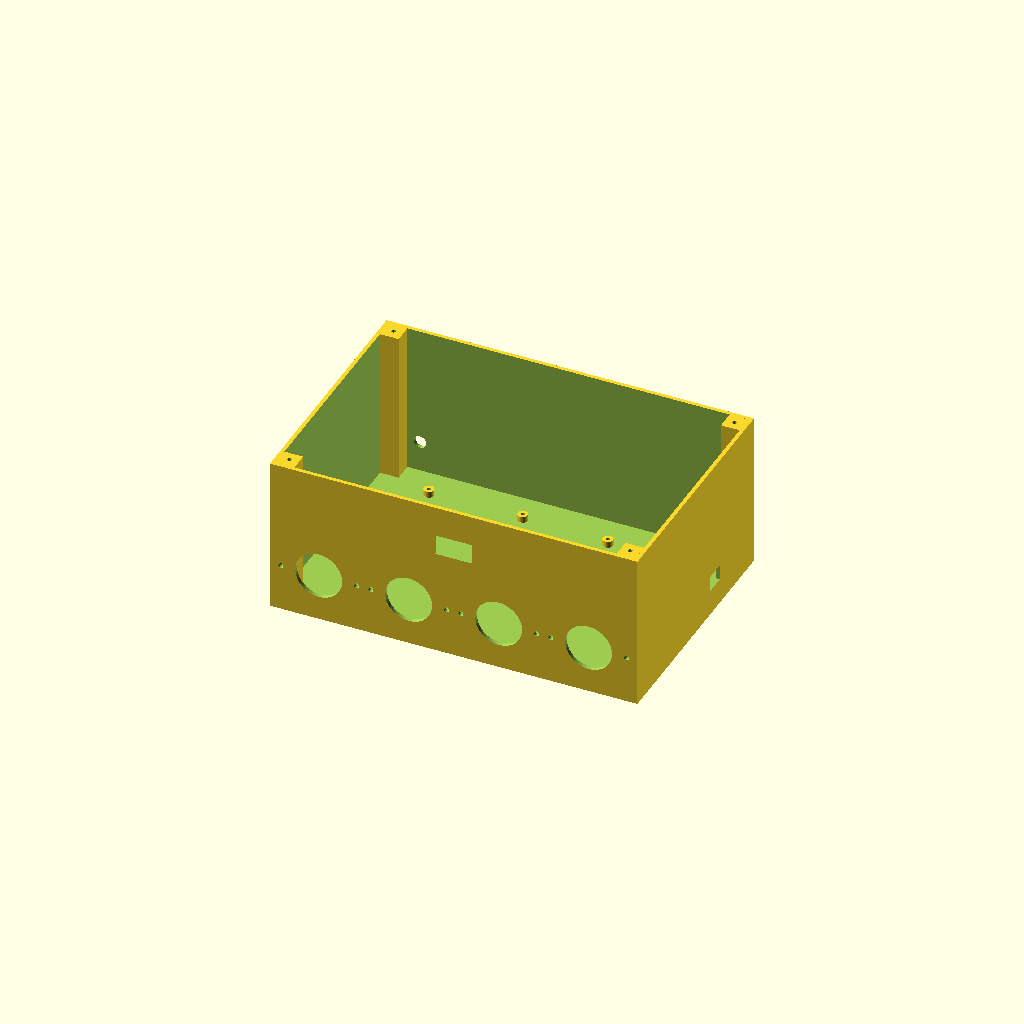
Cell 1 — every parameter at its default value.
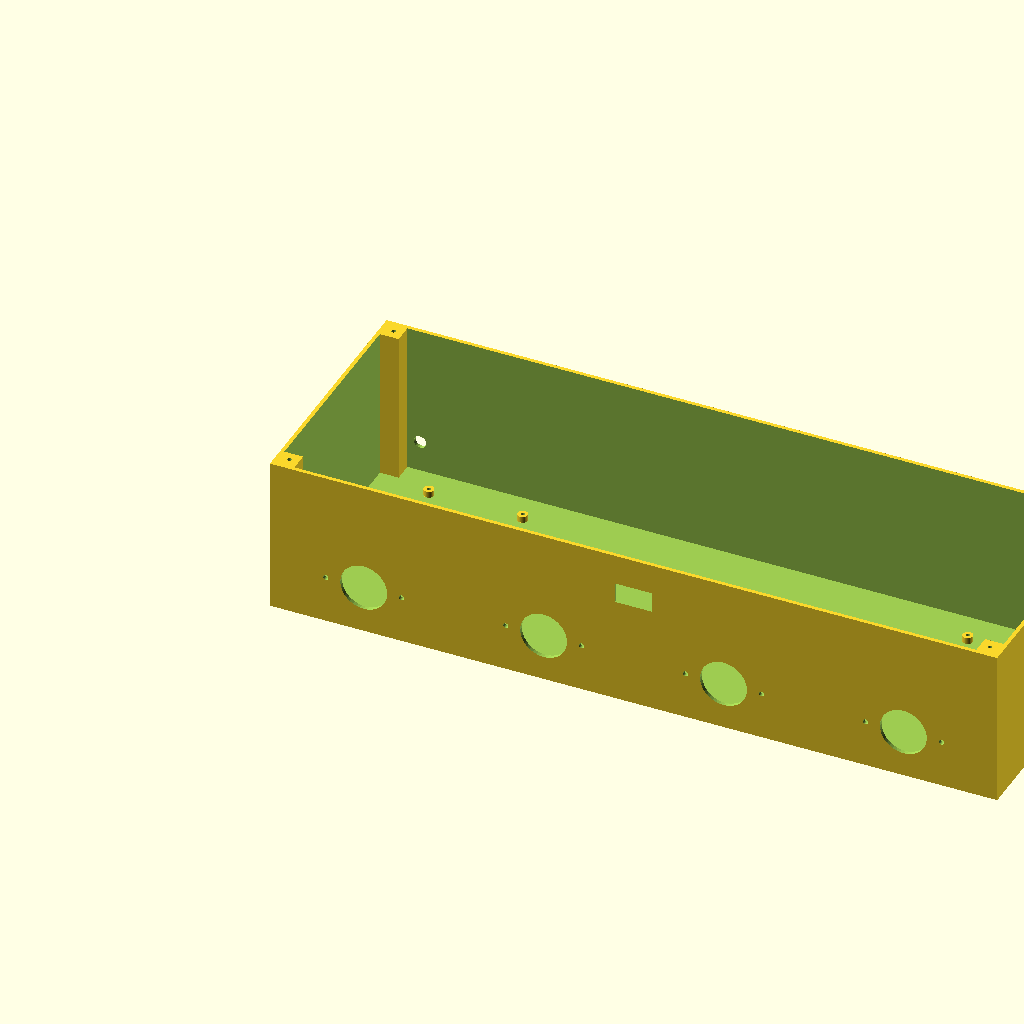
Cell 2: vnitrni_x = 460 (everything else at default).
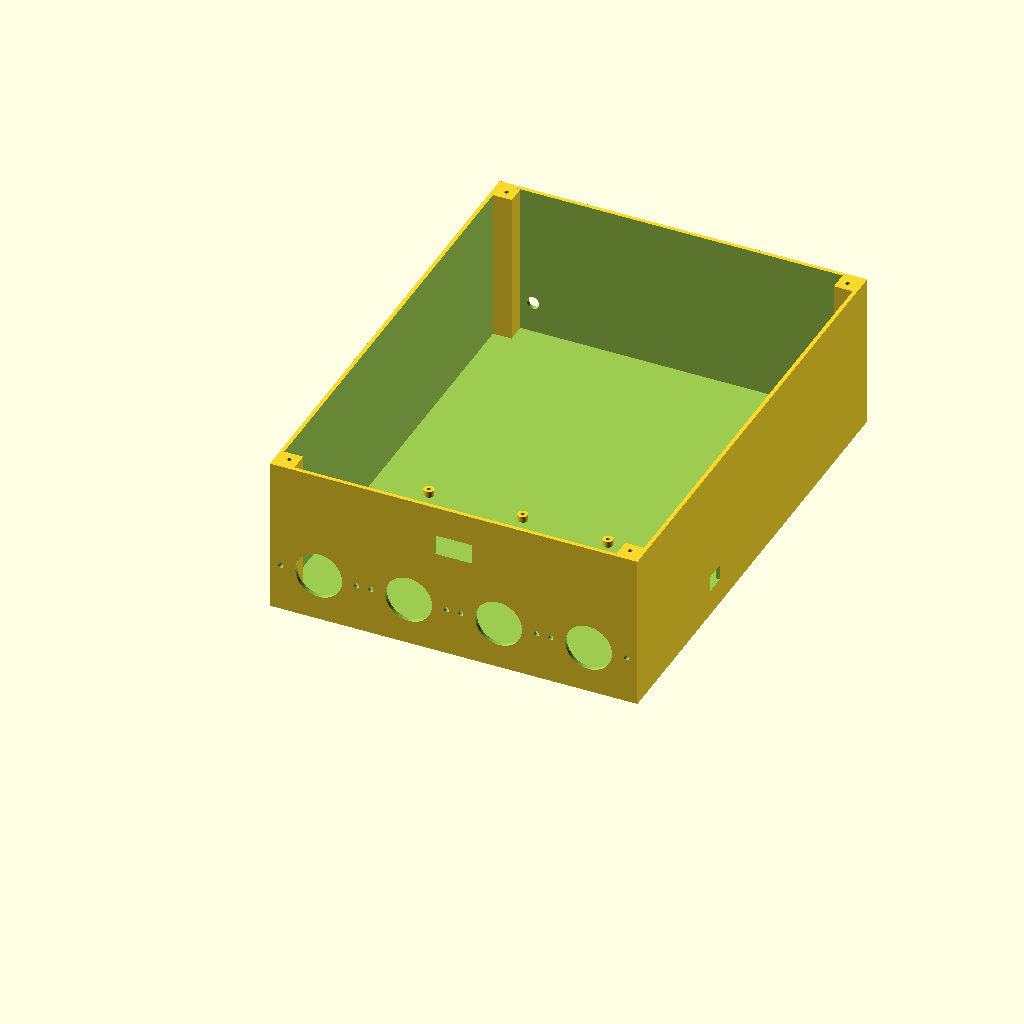
Cell 3 — vnitrni_y set to 310, the other parameters unchanged.
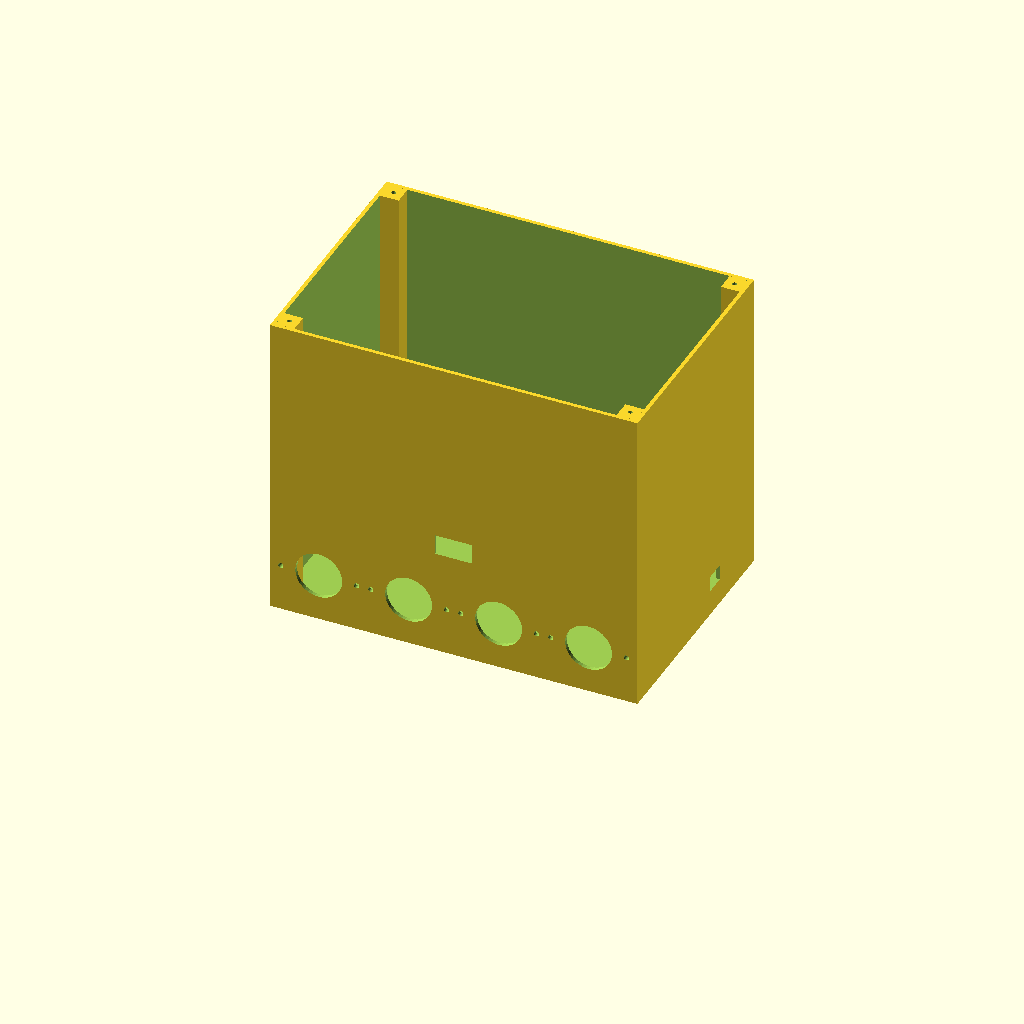
Cell 4: vnitrni_z = 196 (everything else at default).
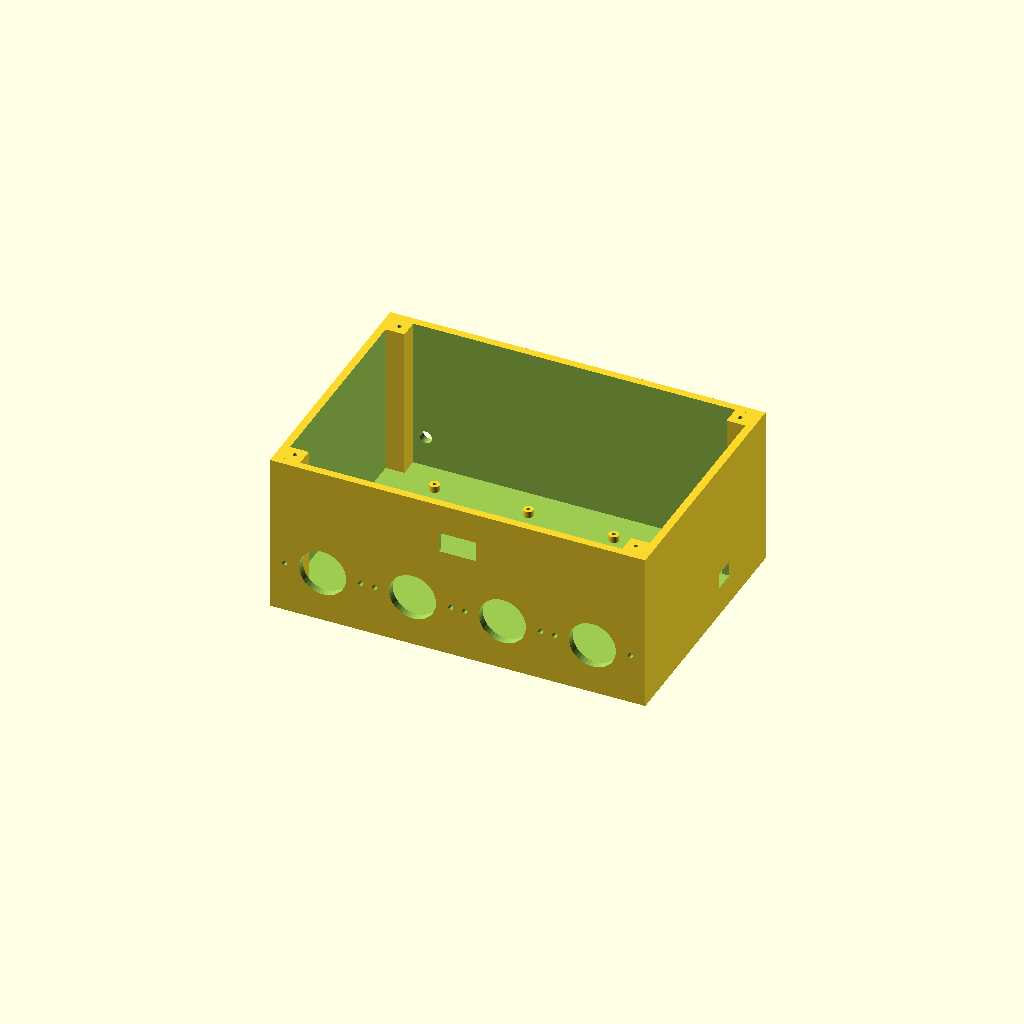
Cell 5 — tloustka set to 5, the other parameters unchanged.
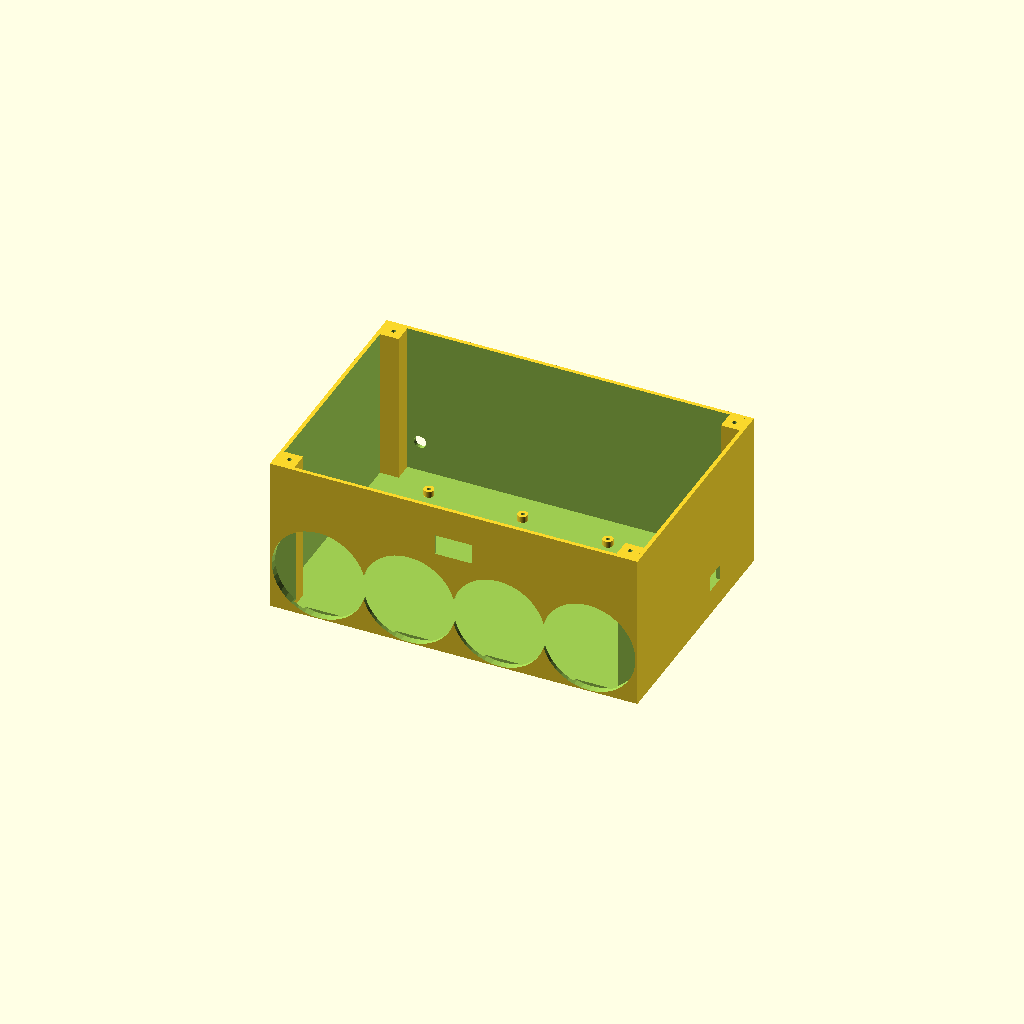
Cell 6: the same model with prumer_tela = 60.
One fixed orthographic camera (rotation 55°, 0°, 25°; colour scheme Cornfield) for every cell.
The OpenSCAD source (krabicka peristal hnojeni.scad):
// =========================================================================
// DÁVKOVAČ - FINÁLNÍ VERZE (OPRAVENÉ VÍKO + DISPLAY NA LEPENÍ)
// =========================================================================

/* [Zobrazení] */
zobrazit = "krabicka"; // Nastaveno rovnou na "viko" pro okamžitý tisk! ("krabicka", "viko", "vse_najednou")

/* [Typ uchycení víka] */
typ_uchyceni = "samorez"; // "samorez" (díra 2.8mm) nebo "vlozka_m3" (díra 4.2mm pro mosazné inserty)

/* [Hlavní rozměry skříně] */
vnitrni_x = 230; // Šířka
vnitrni_y = 155; // Hloubka
vnitrni_z = 98;  // Výška krabičky
tloustka = 2.5;  // Tloušťka stěn

/* [Rozměry čerpadel INTLLAB] */
prumer_tela = 30.0;
roztec_sroubu = 48.5;
prumer_sroubu = 3.4;
cerpadlo_stred_z = 28.0;

/* [OLED Displej 0.96" SPI - LŮŽKO PRO NALEPENÍ] */
oled_stred_x = vnitrni_x / 2;
oled_stred_z = 74.0;
oled_pcb_w = 28.0;            // Šířka lůžka
oled_pcb_h = 28.0;            // Výška lůžka
oled_kapsa_hloubka = 1.4;     // Zápustná kapsa zevnitř pro přesné vlepení
oled_sklo_w = 24.0;           // Průchozí okénko na obraz
oled_sklo_h = 13.0;
oled_offset_z = -2.0;

/* [Rozměry MOSFET modulu] */
mosfet_diry_dx = 60.0;
mosfet_diry_dy = 60.0;

/* [Rozměry ESP32 Expansion Boardu] */
esp_board_x = 78.0;
esp_board_y = 63.0;
esp_diry_dx = 73.0;
esp_diry_dy = 59.0;

/* [DC Konektor] */
dc_prumer = 8.0;

// Pomocné rozměry
vnejsi_x = vnitrni_x + 2 * tloustka;
vnejsi_y = vnitrni_y + 2 * tloustka;
vnejsi_z = vnitrni_z + tloustka;

prumer_diry_sloupek = (typ_uchyceni == "vlozka_m3") ? 4.2 : 2.8;
hloubka_diry_sloupek = (typ_uchyceni == "vlozka_m3") ? 8.0 : 16.0;

esp_start_x = vnejsi_x - tloustka - 4 - esp_board_x;
esp_start_y = tloustka + 72;

$fn = 40;

// ==========================================
// VYKRESLENÍ
// ==========================================
if (zobrazit == "krabicka") {
    hlavni_krabicka();
} else if (zobrazit == "viko") {
    viko();
} else if (zobrazit == "vse_najednou") {
    hlavni_krabicka();
    translate([0, vnejsi_y + 15, 0]) viko();
}

// ==========================================
// HORNÍ VÍKO (OPRAVENÉ ZAPUŠTĚNÍ ZVNĚJŠKU)
// ==========================================
module viko() {
    vyska_lem = 3.0;
    difference() {
        union() {
            // Hlavní deska víka (Z = 0 až 2.5 mm)
            cube([vnejsi_x, vnejsi_y, tloustka]);
            
            // Zápustný výztužný lem směřující do krabičky (Z = 2.5 až 5.5 mm)
            translate([tloustka + 0.4, tloustka + 0.4, tloustka])
                difference() {
                    cube([vnitrni_x - 0.8, vnitrni_y - 0.8, vyska_lem]);
                    translate([2, 2, -1])
                        cube([vnitrni_x - 0.8 - 4, vnitrni_y - 0.8 - 4, vyska_lem + 2]);
                        
                    // Výřezy v rozích pro sloupky
                    translate([-1, -1, -0.5]) cube([14, 14, vyska_lem + 1]);
                    translate([vnitrni_x - 13, -1, -0.5]) cube([14, 14, vyska_lem + 1]);
                    translate([-1, vnitrni_y - 13, -0.5]) cube([14, 14, vyska_lem + 1]);
                    translate([vnitrni_x - 13, vnitrni_y - 13, -0.5]) cube([14, 14, vyska_lem + 1]);
                }
        }
        
        // 4 ROHOVÉ OTVORY SE ZAPUŠTĚNÍM Z VNĚJŠÍ POHLEDOVÉ STRANY
        otvor_sroub_viko(tloustka + 6, tloustka + 6);
        otvor_sroub_viko(vnejsi_x - tloustka - 6, tloustka + 6);
        otvor_sroub_viko(tloustka + 6, vnejsi_y - tloustka - 6);
        otvor_sroub_viko(vnejsi_x - tloustka - 6, vnejsi_y - tloustka - 6);
    }
}

// Opravený modul otvoru - hlava šroubu zapuštěna shora
module otvor_sroub_viko(x, y) {
    // 1. Průchozí díra přes celou tloušťku víka i lemu
    translate([x, y, -1])
        cylinder(d = 3.4, h = tloustka + 6);
        
    // 2. Zapuštění pro hlavičku z VNĚJŠÍ strany (Z = -0.1 až 1.6 mm)
    // Průměr 6.5 mm pojme jak válcovou, tak zápustnou hlavičku M3
    translate([x, y, -0.1])
        cylinder(d = 6.5, h = 1.6);
}

// ==========================================
// HLAVNÍ KRABIČKA (SLOUPKY PRO DISPLAY ODSTRANĚNY)
// ==========================================
module hlavni_krabicka() {
    difference() {
        union() {
            // Základní tělo
            difference() {
                cube([vnejsi_x, vnejsi_y, vnejsi_z]);
                translate([tloustka, tloustka, tloustka])
                    cube([vnitrni_x, vnitrni_y, vnitrni_z + 1]);
            }
            
            // Rohové sloupky pro víko (12x12 mm)
            rohovy_sloupek(tloustka, tloustka);
            rohovy_sloupek(vnejsi_x - tloustka - 12, tloustka);
            rohovy_sloupek(tloustka, vnejsi_y - tloustka - 12);
            rohovy_sloupek(vnejsi_x - tloustka - 12, vnejsi_y - tloustka - 12);

            // Sloupky MOSFET (vlevo vzadu)
            translate([tloustka + 35, tloustka + 75, tloustka]) {
                dno_sloupek(0, 0);
                dno_sloupek(mosfet_diry_dx, 0);
                dno_sloupek(0, mosfet_diry_dy);
                dno_sloupek(mosfet_diry_dx, mosfet_diry_dy);
            }

            // Sloupky ESP32 Expansion (vpravo vzadu)
            translate([esp_start_x + (esp_board_x - esp_diry_dx)/2, esp_start_y + (esp_board_y - esp_diry_dy)/2, tloustka]) {
                dno_sloupek(0, 0);
                dno_sloupek(esp_diry_dx, 0);
                dno_sloupek(0, esp_diry_dy);
                dno_sloupek(esp_diry_dx, esp_diry_dy);
            }
        }

        // 4x čerpadla dole na čele
        roztec_mezi_cerpadly = vnitrni_x / 4;
        for (i = [0:3]) {
            stred_x = tloustka + (i * roztec_mezi_cerpadly) + (roztec_mezi_cerpadly / 2);
            translate([stred_x, tloustka / 2, tloustka + cerpadlo_stred_z])
                otvor_pro_cerpadlo_s_konzolou();
        }

        // OLED: Průchozí okénko na obraz zvenku
        translate([tloustka + oled_stred_x - oled_sklo_w/2, -1, tloustka + oled_stred_z + oled_offset_z - oled_sklo_h/2])
            cube([oled_sklo_w, tloustka + 2, oled_sklo_h]);

        // OLED: Přesné lůžko pro vložení a přilepení displeje zevnitř
        translate([tloustka + oled_stred_x - oled_pcb_w/2, tloustka - oled_kapsa_hloubka, tloustka + oled_stred_z - oled_pcb_h/2])
            cube([oled_pcb_w, oled_kapsa_hloubka + 0.1, oled_pcb_h]);

        // DC konektor vzadu
        translate([tloustka + 20, vnejsi_y + 1, tloustka + 20])
            rotate([90, 0, 0])
                cylinder(d = dc_prumer, h = tloustka + 4);

        // Větrací mřížka vzadu
        for (j = [0:6]) {
            translate([tloustka + 45 + (j * 8), vnejsi_y + 1, tloustka + 30])
                cube([3.5, tloustka + 4, 35]);
        }

        // USB otvor v pravé boční stěně
        translate([vnejsi_x - tloustka - 1, esp_start_y + (esp_board_y / 2) - 7, tloustka + 14])
            cube([tloustka + 4, 14, 10]);
            
        // Rohové díry pro šrouby víka
        dira_pro_sroub_v_krabicce(tloustka + 6, tloustka + 6);
        dira_pro_sroub_v_krabicce(vnejsi_x - tloustka - 6, tloustka + 6);
        dira_pro_sroub_v_krabicce(tloustka + 6, vnejsi_y - tloustka - 6);
        dira_pro_sroub_v_krabicce(vnejsi_x - tloustka - 6, vnejsi_y - tloustka - 6);
    }
}

// ==========================================
// POMOCNÉ MODULY
// ==========================================
module otvor_pro_cerpadlo_s_konzolou() {
    rotate([90, 0, 0]) {
        cylinder(d = prumer_tela, h = tloustka + 4, center = true);
        translate([-roztec_sroubu / 2, 0, 0])
            cylinder(d = prumer_sroubu, h = tloustka + 4, center = true);
        translate([roztec_sroubu / 2, 0, 0])
            cylinder(d = prumer_sroubu, h = tloustka + 4, center = true);
    }
}

module rohovy_sloupek(x, y) {
    translate([x, y, tloustka]) cube([12, 12, vnitrni_z]);
}

module dira_pro_sroub_v_krabicce(x, y) {
    translate([x, y, vnejsi_z - hloubka_diry_sloupek + 0.1])
        cylinder(d = prumer_diry_sloupek, h = hloubka_diry_sloupek + 1);
}

module dno_sloupek(x, y) {
    translate([x, y, 0])
        difference() {
            cylinder(d = 6.5, h = 4.0);
            translate([0, 0, -0.5]) cylinder(d = 2.5, h = 5.0);
        }
}
Parameter table extracted from the source (name, type, default, range or options):
zobrazit: string, default "krabicka"
typ_uchyceni: string, default "samorez"
vnitrni_x: number, default 230
vnitrni_y: number, default 155
vnitrni_z: number, default 98
tloustka: number, default 2.5
prumer_tela: number, default 30
roztec_sroubu: number, default 48.5
prumer_sroubu: number, default 3.4
cerpadlo_stred_z: number, default 28
oled_stred_z: number, default 74
oled_pcb_w: number, default 28
oled_pcb_h: number, default 28
oled_kapsa_hloubka: number, default 1.4
oled_sklo_w: number, default 24
oled_sklo_h: number, default 13
oled_offset_z: number, default -2
mosfet_diry_dx: number, default 60
mosfet_diry_dy: number, default 60
esp_board_x: number, default 78
esp_board_y: number, default 63
esp_diry_dx: number, default 73
esp_diry_dy: number, default 59
dc_prumer: number, default 8
